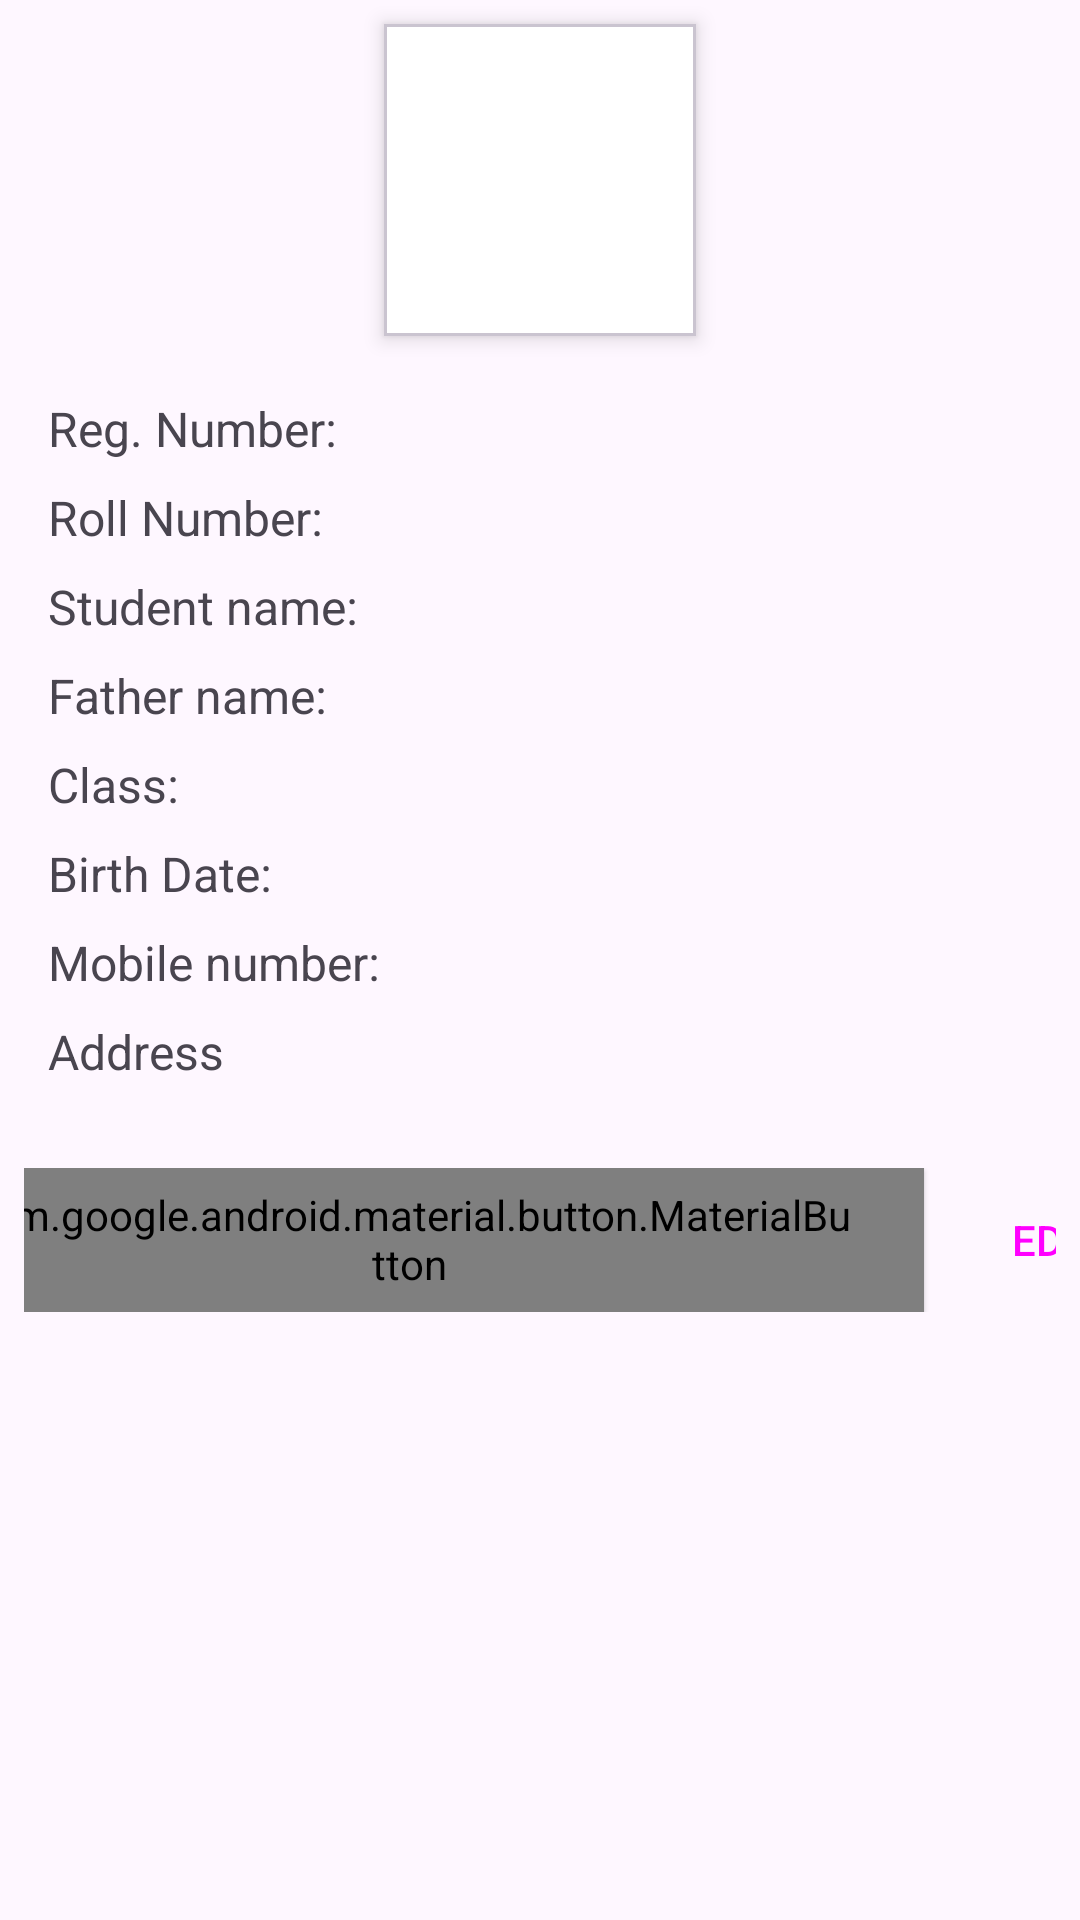

Write the Android layout XML for this screen, with the resource values it uses.
<!-- AndroidManifest.xml: application theme Theme.RollCall -->
<!-- res/layout/fragment_student_detail.xml -->
<?xml version="1.0" encoding="utf-8"?>
<androidx.core.widget.NestedScrollView xmlns:android="http://schemas.android.com/apk/res/android"
    xmlns:app="http://schemas.android.com/apk/res-auto"
    xmlns:tools="http://schemas.android.com/tools"
    android:layout_width="match_parent"
    android:layout_height="match_parent">

    <LinearLayout
        android:layout_width="match_parent"
        android:orientation="vertical"
        android:layout_height="wrap_content">

        <androidx.constraintlayout.widget.ConstraintLayout
            android:layout_width="match_parent"
            android:layout_height="match_parent">

            <com.google.android.material.card.MaterialCardView
                android:id="@+id/cardImage"
                android:layout_width="wrap_content"
                android:layout_height="wrap_content"
                android:layout_marginVertical="8dp"
                android:backgroundTint="@color/white"
                app:cardCornerRadius="0dp"
                app:cardElevation="4dp"
                app:layout_constraintEnd_toEndOf="parent"
                app:layout_constraintStart_toStartOf="parent"
                app:layout_constraintTop_toTopOf="parent">

                <ImageView
                    android:id="@+id/iv_student"
                    android:layout_width="100dp"
                    android:layout_height="100dp"
                    android:layout_margin="2dp"
                    android:src="@drawable/ic_person" />


            </com.google.android.material.card.MaterialCardView>


            <LinearLayout
                android:id="@+id/linearLayout2"
                android:layout_width="0dp"

                android:layout_height="wrap_content"
                app:layout_constraintEnd_toEndOf="parent"
                app:layout_constraintStart_toStartOf="parent"
                app:layout_constraintTop_toBottomOf="@+id/cardImage">

                <LinearLayout
                    android:id="@+id/linearLayout"
                    android:layout_width="0dp"
                    android:layout_height="match_parent"
                    android:layout_marginVertical="16dp"
                    android:layout_weight="4"

                    android:orientation="vertical"
                    android:paddingStart="16dp"
                    app:layout_constraintEnd_toStartOf="@+id/cardImage"
                    app:layout_constraintHorizontal_bias="0.5"
                    app:layout_constraintStart_toStartOf="parent"
                    app:layout_constraintTop_toTopOf="parent"
                    tools:ignore="RtlSymmetry">


                    <TextView

                        android:layout_width="wrap_content"
                        android:layout_height="wrap_content"
                        android:layout_marginTop="4dp"
                        android:layout_marginBottom="4dp"
                        android:text="Reg. Number:"
                        android:textSize="16sp" />

                    <TextView

                        android:layout_width="wrap_content"
                        android:layout_height="wrap_content"
                        android:layout_marginTop="4dp"
                        android:layout_marginBottom="4dp"
                        android:text="Roll Number:"
                        android:textSize="16sp" />

                    <TextView

                        android:layout_width="wrap_content"
                        android:layout_height="wrap_content"
                        android:layout_marginTop="4dp"
                        android:layout_marginBottom="4dp"
                        android:text="Student name:"
                        android:textSize="16sp" />

                    <TextView

                        android:layout_width="wrap_content"
                        android:layout_height="wrap_content"
                        android:layout_marginTop="4dp"
                        android:layout_marginBottom="4dp"
                        android:text="Father name:"
                        android:textSize="16sp" />

                    <TextView

                        android:layout_width="wrap_content"
                        android:layout_height="wrap_content"
                        android:layout_marginTop="4dp"
                        android:layout_marginBottom="4dp"
                        android:text="Class:"
                        android:textSize="16sp" />

                    <TextView

                        android:layout_width="wrap_content"
                        android:layout_height="wrap_content"
                        android:layout_marginTop="4dp"
                        android:layout_marginBottom="4dp"
                        android:text="Birth Date:"
                        android:textSize="16sp" />

                    <TextView

                        android:layout_width="wrap_content"
                        android:layout_height="wrap_content"
                        android:layout_marginTop="4dp"
                        android:layout_marginBottom="4dp"
                        android:text="Mobile number:"
                        android:textSize="16sp" />

                    <TextView

                        android:layout_width="wrap_content"
                        android:layout_height="wrap_content"
                        android:layout_marginTop="4dp"
                        android:layout_marginBottom="4dp"
                        android:text="Address"
                        android:textSize="16sp" />
                </LinearLayout>

                <LinearLayout

                    android:layout_width="0dp"
                    android:layout_height="match_parent"
                    android:layout_marginVertical="16dp"
                    android:layout_weight="3"
                    android:orientation="vertical"
                    app:layout_constraintEnd_toStartOf="@+id/cardImage"
                    app:layout_constraintHorizontal_bias="0.5"
                    app:layout_constraintStart_toStartOf="parent"
                    app:layout_constraintTop_toTopOf="parent">


                    <TextView
                        android:id="@+id/tvRegNo"
                        android:layout_width="wrap_content"
                        android:layout_height="wrap_content"
                        android:layout_marginTop="4dp"
                        android:layout_marginBottom="4dp"
                        android:textSize="16sp"
                        tools:text="2122" />

                    <TextView
                        android:id="@+id/tvRollNo"
                        android:layout_width="wrap_content"
                        android:layout_height="wrap_content"
                        android:layout_marginTop="4dp"
                        android:layout_marginBottom="4dp"
                        android:textSize="16sp"
                        tools:text="21" />

                    <TextView
                        android:id="@+id/tvStudentName"
                        android:layout_width="wrap_content"
                        android:layout_height="wrap_content"
                        android:layout_marginTop="4dp"
                        android:layout_marginBottom="4dp"
                        android:textSize="16sp"
                        tools:text="Ali Hussain" />

                    <TextView
                        android:id="@+id/tvFatherName"
                        android:layout_width="wrap_content"
                        android:layout_height="wrap_content"
                        android:layout_marginTop="4dp"
                        android:layout_marginBottom="4dp"
                        android:textSize="16sp"
                        tools:text="M Imran" />

                    <TextView
                        android:id="@+id/tv_class"
                        android:layout_width="wrap_content"
                        android:layout_height="wrap_content"
                        android:layout_marginTop="4dp"
                        android:layout_marginBottom="4dp"
                        android:textSize="16sp"
                        tools:text="7th B" />

                    <TextView
                        android:id="@+id/tvDob"
                        android:layout_width="wrap_content"
                        android:layout_height="wrap_content"
                        android:layout_marginTop="4dp"
                        android:layout_marginBottom="4dp"
                        android:textSize="16sp"
                        tools:text="09-02-2019" />

                    <TextView
                        android:id="@+id/tv_mobile"
                        android:layout_width="wrap_content"
                        android:layout_height="wrap_content"
                        android:layout_marginTop="4dp"
                        android:layout_marginBottom="4dp"
                        android:textSize="16sp"
                        tools:text="03121234567" />

                    <TextView
                        android:id="@+id/tv_address"
                        android:layout_width="wrap_content"
                        android:layout_height="wrap_content"
                        android:layout_marginTop="4dp"
                        android:layout_marginBottom="4dp"
                        android:textSize="16sp"
                        tools:text="Chak no 241" />
                </LinearLayout>

            </LinearLayout>

            <androidx.constraintlayout.widget.ConstraintLayout
                android:layout_width="match_parent"
                android:layout_height="wrap_content"
                android:layout_margin="8dp"
                app:layout_constraintBottom_toBottomOf="parent"
                app:layout_constraintEnd_toEndOf="parent"
                app:layout_constraintStart_toStartOf="parent"
                app:layout_constraintTop_toBottomOf="@+id/linearLayout2">


                <Button
                    android:id="@+id/editNavBtn"
                    style="@style/Widget.Material3.Button.OutlinedButton"
                    android:layout_width="wrap_content"
                    android:layout_height="wrap_content"
                    android:text="EDIT"
                    app:layout_constraintBottom_toBottomOf="parent"
                    app:layout_constraintEnd_toEndOf="parent"
                    app:layout_constraintHorizontal_bias="0.5"
                    app:layout_constraintStart_toEndOf="@+id/deleteBtn" />

                <com.google.android.material.button.MaterialButton
                    android:id="@+id/deleteBtn"
                    style="@style/Widget.Material3.Button.ElevatedButton"
                    android:layout_width="wrap_content"
                    android:layout_height="wrap_content"
                    android:text="DELETE"
                    android:textColor="@color/red"

                    app:layout_constraintBottom_toBottomOf="parent"
                    app:layout_constraintEnd_toStartOf="@+id/editNavBtn"
                    app:layout_constraintHorizontal_bias="0.5"
                    app:layout_constraintStart_toStartOf="parent" />

            </androidx.constraintlayout.widget.ConstraintLayout>

        </androidx.constraintlayout.widget.ConstraintLayout>




    </LinearLayout>





</androidx.core.widget.NestedScrollView>
<!-- resources referenced by this layout -->
<resources>
  <color name="red">#D32F2F</color>
  <color name="white">#FFFFFFFF</color>
  <style name="Theme.RollCall" parent="Base.Theme.RollCall" />
  <style name="Base.Theme.RollCall" parent="Theme.Material3.DayNight.NoActionBar">
          
          
      </style>
</resources>
